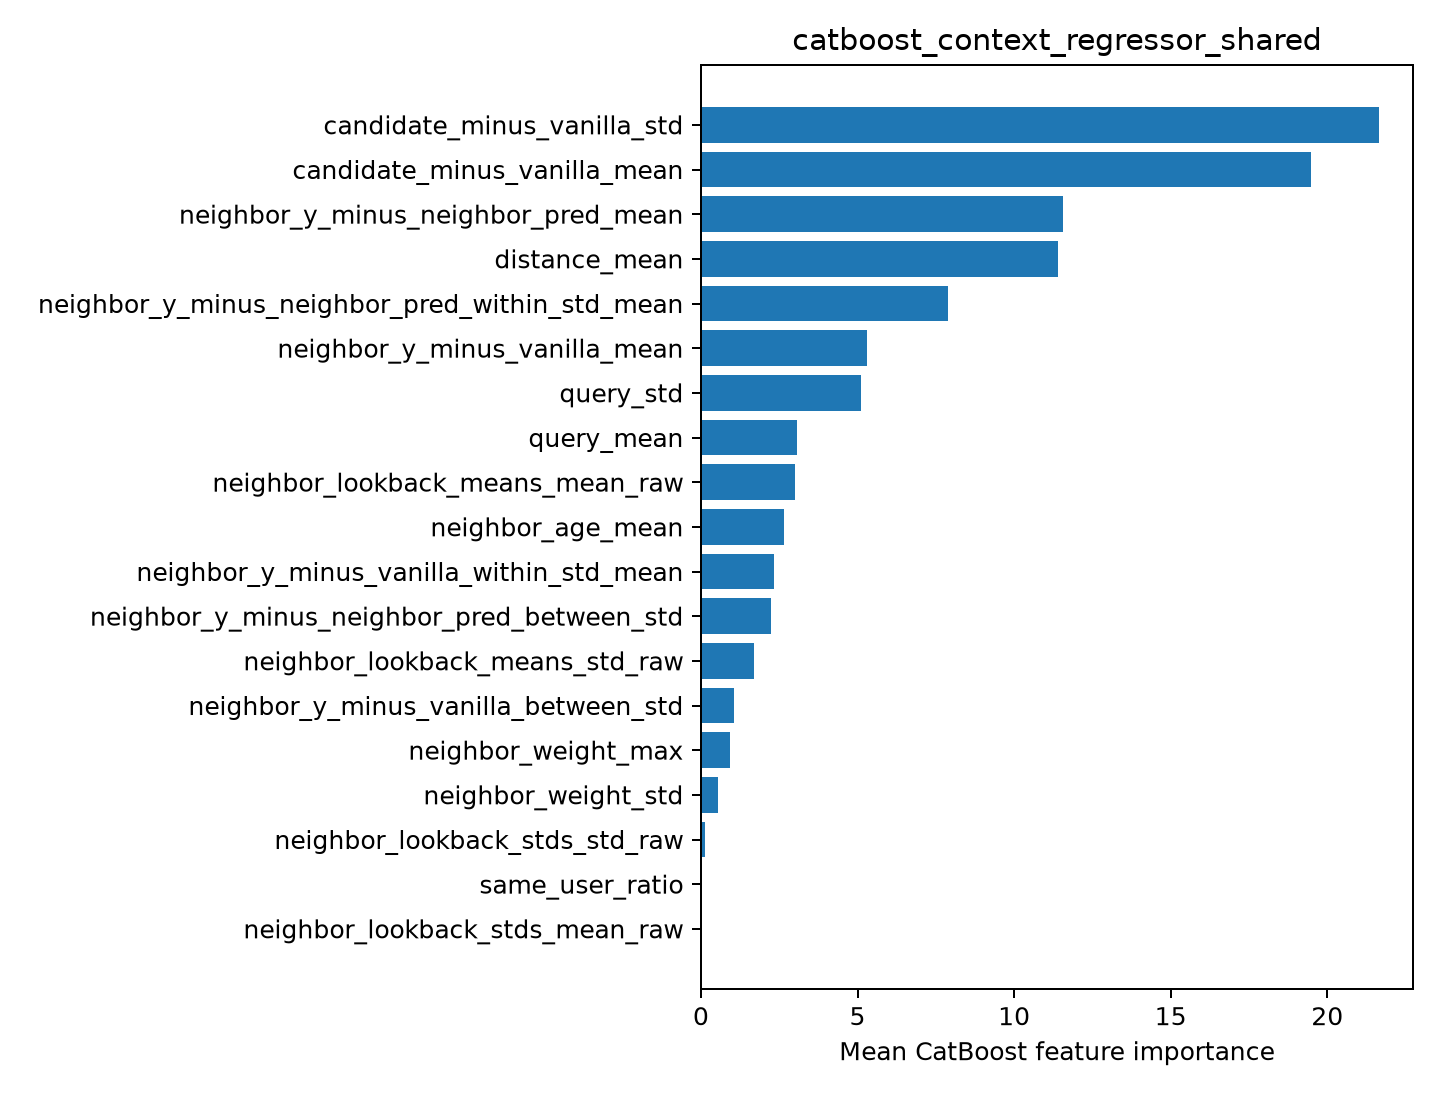

Data behind this chart, as committed beside it:
feature, importance
candidate_minus_vanilla_std, 21.65
candidate_minus_vanilla_mean, 19.47
neighbor_y_minus_neighbor_pred_mean, 11.56
distance_mean, 11.39
neighbor_y_minus_neighbor_pred_within_st…, 7.893
neighbor_y_minus_vanilla_mean, 5.3
query_std, 5.101
query_mean, 3.079
neighbor_lookback_means_mean_raw, 2.995
neighbor_age_mean, 2.643
neighbor_y_minus_vanilla_within_std_mean, 2.33
neighbor_y_minus_neighbor_pred_between_s…, 2.233
neighbor_lookback_means_std_raw, 1.706
neighbor_y_minus_vanilla_between_std, 1.056
neighbor_weight_max, 0.9131
neighbor_weight_std, 0.5516
neighbor_lookback_stds_std_raw, 0.1234
same_user_ratio, 0.0
neighbor_lookback_stds_mean_raw, 0.0
